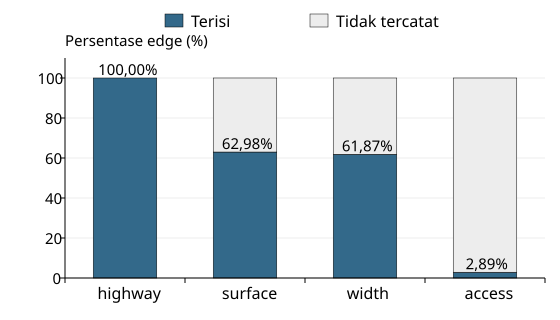

Values plotted in this chart, from the file beside it:
Atribut, Edge terisi, Edge kosong, Terisi (%)
Jenis jalan (highway), 59.18, 0, 100,00
Material permukaan (surface), 37.27, 21.9, 62,98
Lebar jalan (width), 36.61, 22.57, 61,87
Akses (access), 1.708, 57.47, 2,89
